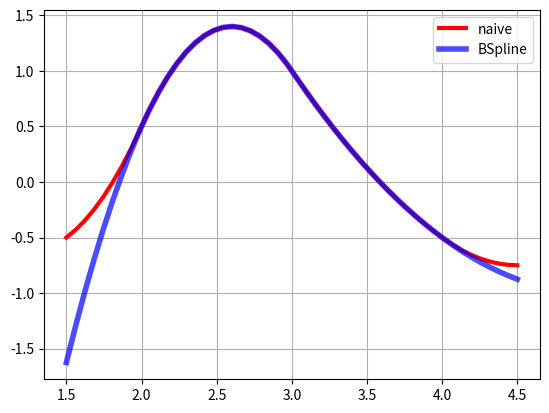

Generate this figure with matplotlib:
import matplotlib.pyplot as plt
import numpy as np
from scipy.interpolate import BSpline

def B(x, k, i, t):
   if k == 0:
      return 1.0 if t[i] <= x < t[i+1] else 0.0
   if t[i+k] == t[i]:
      c1 = 0.0
   else:
      c1 = (x - t[i])/(t[i+k] - t[i]) * B(x, k-1, i, t)
   if t[i+k+1] == t[i+1]:
      c2 = 0.0
   else:
      c2 = (t[i+k+1] - x)/(t[i+k+1] - t[i+1]) * B(x, k-1, i+1, t)
   return c1 + c2

def bspline(x, t, c, k):
   n = len(t) - k - 1
   assert (n >= k+1) and (len(c) >= n)
   return sum(c[i] * B(x, k, i, t) for i in range(n))

k = 2
t = [0, 1, 2, 3, 4, 5, 6]
c = [-1, 2, 0, -1]
spl = BSpline(t, c, k)
spl(2.5)
bspline(2.5, t, c, k)
fig, ax = plt.subplots()
xx = np.linspace(1.5, 4.5, 50)
ax.plot(xx, [bspline(x, t, c ,k) for x in xx], 'r-', lw=3, label='naive')
ax.plot(xx, spl(xx), 'b-', lw=4, alpha=0.7, label='BSpline')
ax.grid(True)
ax.legend(loc='best')
plt.show()